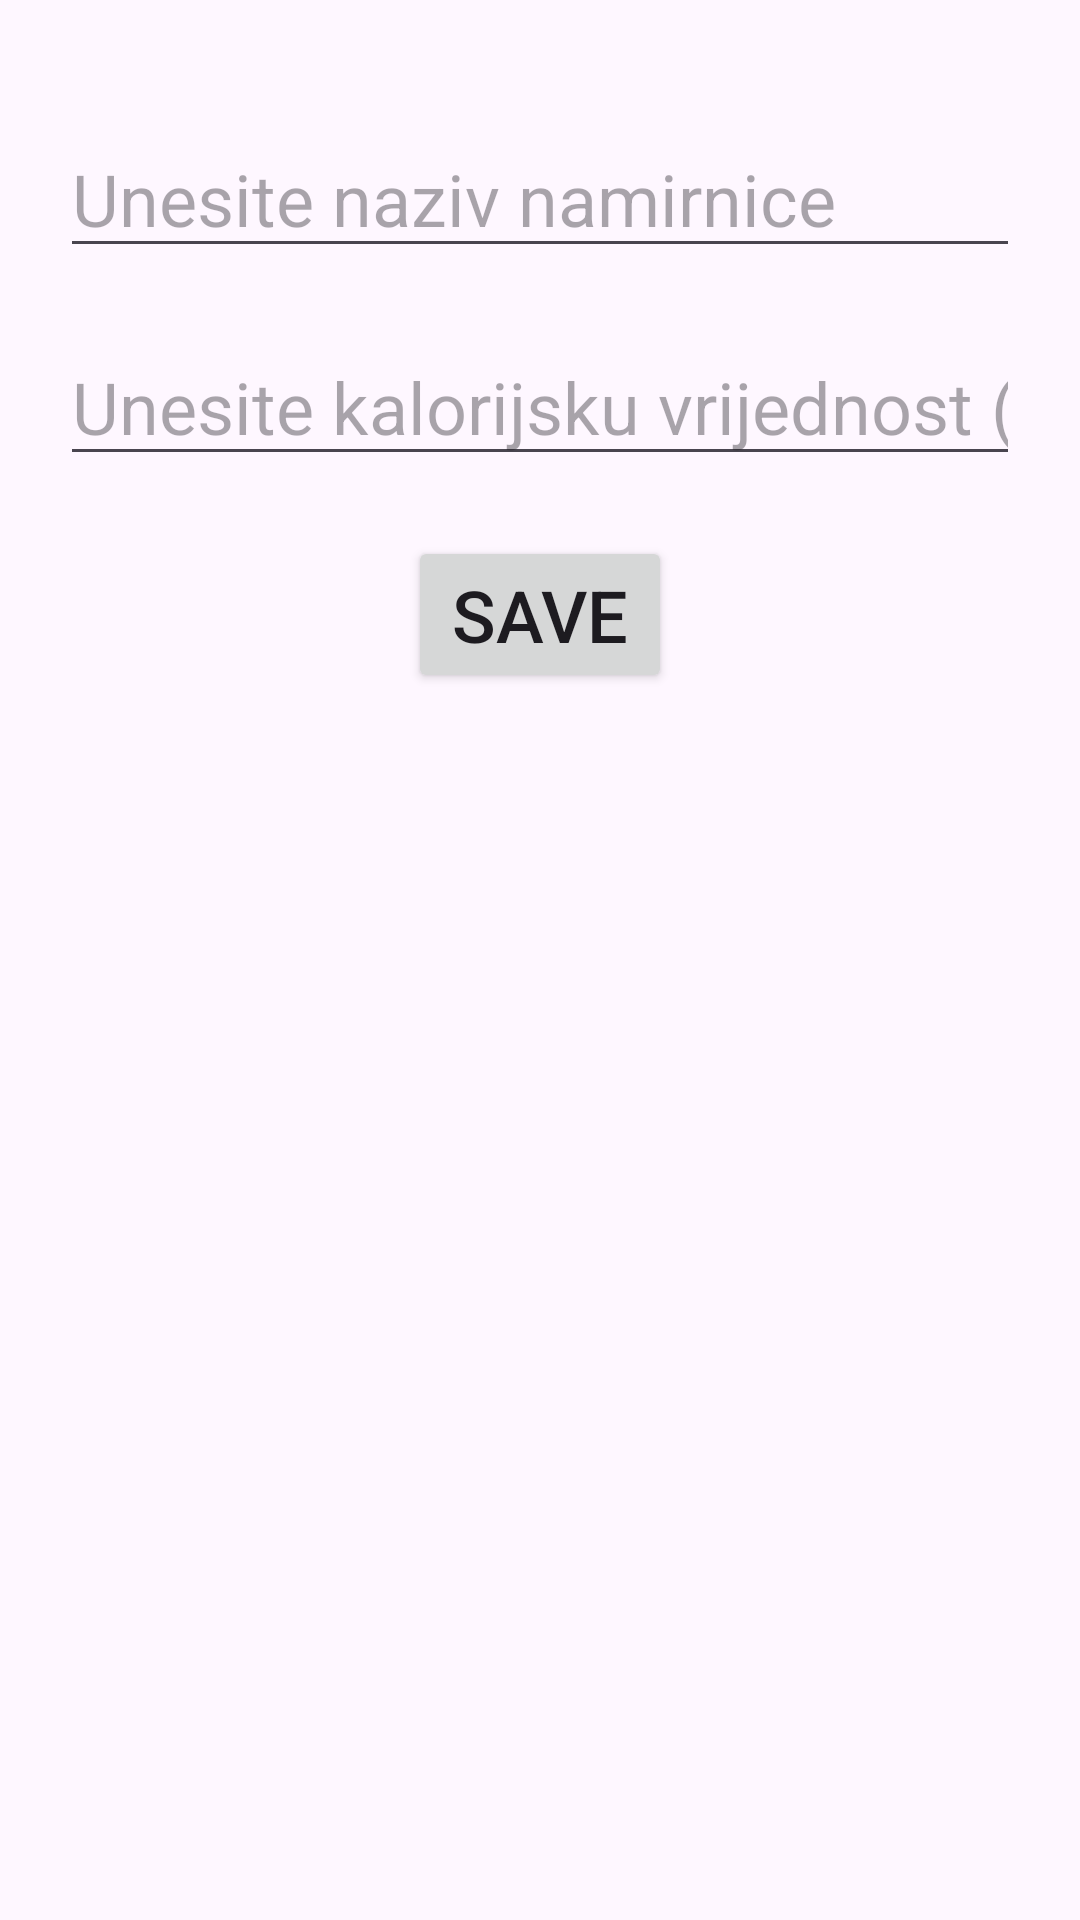

This screen was rendered from an Android layout file. Write that file and the resources it references.
<!-- AndroidManifest.xml: application theme Theme.ApplikacijaZaIspit -->
<!-- res/layout/activity_main.xml -->
<?xml version="1.0" encoding="utf-8"?>
<androidx.constraintlayout.widget.ConstraintLayout xmlns:android="http://schemas.android.com/apk/res/android"
    xmlns:app="http://schemas.android.com/apk/res-auto"
    xmlns:tools="http://schemas.android.com/tools"
    android:layout_width="match_parent"
    android:layout_height="match_parent"
    tools:context=".MainActivity">

    <EditText
        android:id="@+id/etNamirnica"
        android:layout_width="match_parent"
        android:layout_height="wrap_content"
        android:layout_marginHorizontal="20dp"
        android:layout_marginTop="40dp"
        android:hint="@string/namirnice_hint"
        android:inputType="text"
        android:textSize="24sp"
        app:layout_constraintStart_toStartOf="parent"
        app:layout_constraintTop_toTopOf="parent" />

    <EditText
        android:id="@+id/etCal"
        android:layout_width="match_parent"
        android:layout_height="wrap_content"
        android:layout_margin="20dp"
        android:hint="@string/kalorije_hint"
        android:inputType="number"
        android:textSize="24sp"
        app:layout_constraintStart_toStartOf="parent"
        app:layout_constraintTop_toBottomOf="@id/etNamirnica" />

    <Button
        android:id="@+id/btSave"
        android:layout_width="wrap_content"
        android:layout_height="wrap_content"
        android:layout_margin="20dp"
        android:text="@string/btn_save"
        android:textSize="24sp"
        app:layout_constraintEnd_toEndOf="parent"
        app:layout_constraintStart_toStartOf="parent"
        app:layout_constraintTop_toBottomOf="@id/etCal" />

    <androidx.recyclerview.widget.RecyclerView
        android:id="@+id/rvList"
        android:layout_width="0dp"
        android:layout_height="0dp"
        android:layout_margin="20dp"
        app:layout_constraintBottom_toBottomOf="parent"
        app:layout_constraintEnd_toEndOf="parent"
        app:layout_constraintStart_toStartOf="parent"
        app:layout_constraintTop_toBottomOf="@id/btSave" />


</androidx.constraintlayout.widget.ConstraintLayout>
<!-- resources referenced by this layout -->
<resources>
  <string name="btn_save">SAVE</string>
  <string name="kalorije_hint">Unesite kalorijsku vrijednost (kcal)</string>
  <string name="namirnice_hint">Unesite naziv namirnice</string>
  <style name="Theme.ApplikacijaZaIspit" parent="Base.Theme.ApplikacijaZaIspit" />
  <style name="Base.Theme.ApplikacijaZaIspit" parent="Theme.Material3.DayNight.NoActionBar">
          
          
      </style>
</resources>
